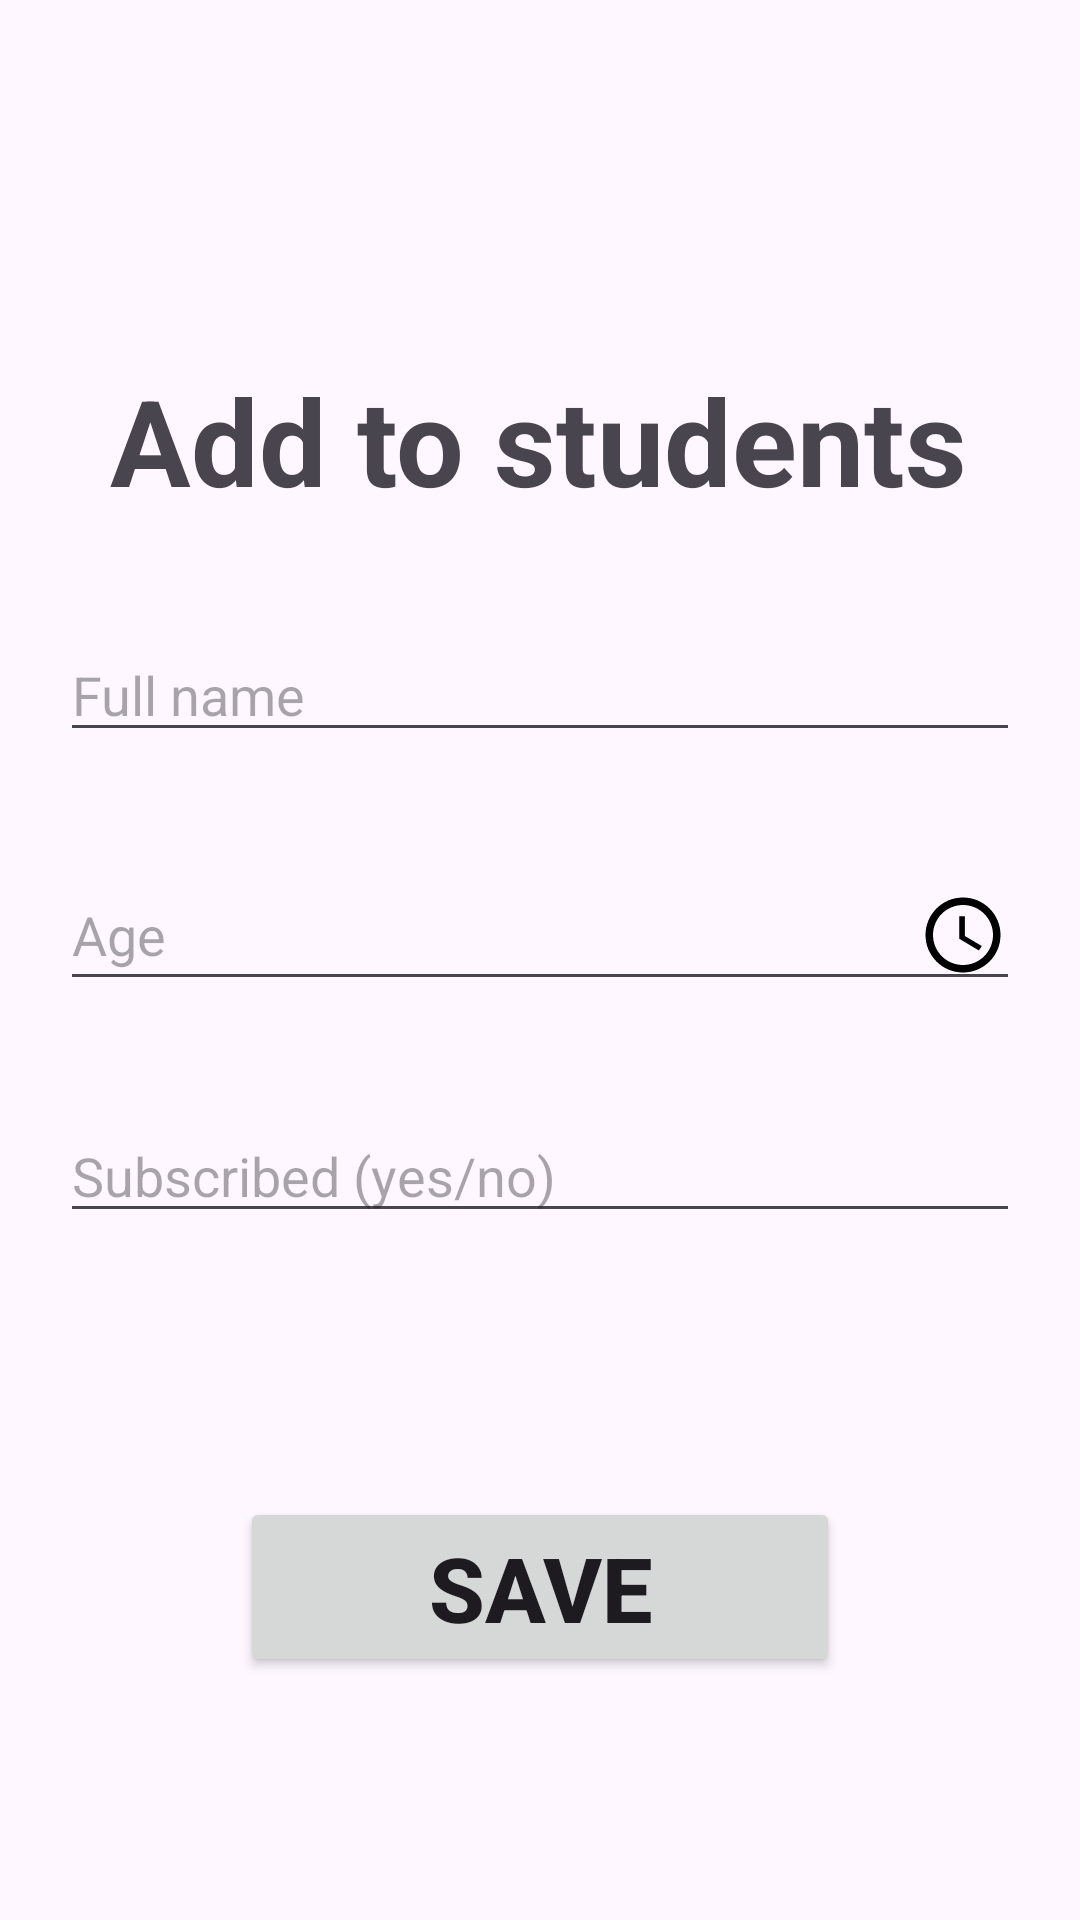

This screen was rendered from an Android layout file. Write that file and the resources it references.
<!-- AndroidManifest.xml: application theme Theme.MyCheck -->
<!-- res/layout/activity_main2.xml -->
<?xml version="1.0" encoding="utf-8"?>
<androidx.constraintlayout.widget.ConstraintLayout xmlns:android="http://schemas.android.com/apk/res/android"
    xmlns:app="http://schemas.android.com/apk/res-auto"
    xmlns:tools="http://schemas.android.com/tools"
    android:layout_width="match_parent"
    android:layout_height="match_parent"
    tools:context=".MainActivity2">

    <TextView
        android:id="@+id/textView5"
        android:layout_width="wrap_content"
        android:layout_height="wrap_content"
        android:layout_marginTop="120dp"
        android:text="Add to students"
        android:textStyle="bold"
        android:textSize="40sp"
        app:layout_constraintEnd_toEndOf="parent"
        app:layout_constraintHorizontal_bias="0.496"
        app:layout_constraintStart_toStartOf="parent"
        app:layout_constraintTop_toTopOf="parent" />

    <com.google.android.material.textfield.TextInputEditText
        android:id="@+id/textInputEditText"
        android:layout_marginStart="20dp"
        android:layout_marginEnd="20dp"
        android:layout_width="match_parent"
        android:layout_height="wrap_content"
        android:layout_marginTop="36dp"
        android:drawableEnd="@drawable/baseline_person_24"
        android:hint="Full name"
        app:layout_constraintEnd_toEndOf="parent"
        app:layout_constraintHorizontal_bias="0.0"
        app:layout_constraintStart_toStartOf="parent"
        app:layout_constraintTop_toBottomOf="@+id/textView5"
        tools:ignore="MissingConstraints" />

    <com.google.android.material.textfield.TextInputEditText
        android:id="@+id/textInputEditText2"
        android:layout_width="match_parent"
        android:layout_height="wrap_content"
        android:layout_marginStart="20dp"
        android:layout_marginEnd="20dp"
        android:layout_marginTop="36dp"
        android:hint="Age"
        android:drawableEnd="@drawable/baseline_access_time_24"
        app:layout_constraintTop_toBottomOf="@+id/textInputEditText"
        tools:layout_editor_absoluteX="-1dp" />

    <com.google.android.material.textfield.TextInputEditText
        android:id="@+id/textinput3"
        android:layout_width="match_parent"
        android:layout_height="wrap_content"
        android:layout_marginStart="20dp"
        android:layout_marginEnd="20dp"
        android:layout_marginTop="36dp"
        android:drawableEnd="@drawable/baseline_assignment_turned_in_24"
        android:hint="Subscribed (yes/no)"
        app:layout_constraintEnd_toEndOf="parent"
        app:layout_constraintHorizontal_bias="0.0"
        app:layout_constraintStart_toStartOf="parent"
        app:layout_constraintTop_toBottomOf="@+id/textInputEditText2" />

    <Button
        android:id="@+id/button"
        android:layout_width="200dp"
        android:layout_height="60dp"
        android:layout_marginTop="88dp"
        android:text="Save"
        android:textStyle="bold"
        android:textSize="30sp"
        app:layout_constraintBottom_toBottomOf="parent"
        app:layout_constraintEnd_toEndOf="parent"
        app:layout_constraintStart_toStartOf="parent"
        app:layout_constraintTop_toBottomOf="@+id/textinput3"
        app:layout_constraintVertical_bias="0.0" />
</androidx.constraintlayout.widget.ConstraintLayout>
<!-- resources referenced by this layout -->
<resources>
  <!-- drawable baseline_access_time_24 (drawable) -->
  <vector android:height="30dp" android:tint="#000000"
      android:viewportHeight="24" android:viewportWidth="24"
      android:width="30dp" xmlns:android="http://schemas.android.com/apk/res/android">
      <path android:fillColor="@android:color/white" android:pathData="M11.99,2C6.47,2 2,6.48 2,12s4.47,10 9.99,10C17.52,22 22,17.52 22,12S17.52,2 11.99,2zM12,20c-4.42,0 -8,-3.58 -8,-8s3.58,-8 8,-8 8,3.58 8,8 -3.58,8 -8,8z"/>
      <path android:fillColor="@android:color/white" android:pathData="M12.5,7H11v6l5.25,3.15 0.75,-1.23 -4.5,-2.67z"/>
  </vector>
  <style name="Theme.MyCheck" parent="Base.Theme.MyCheck" />
  <style name="Base.Theme.MyCheck" parent="Theme.Material3.DayNight.NoActionBar">
          <item name="android:statusBarColor">@color/black</item>
           <item name="colorPrimary">@color/black</item>
      </style>
  <color name="black">#FF000000</color>
</resources>
